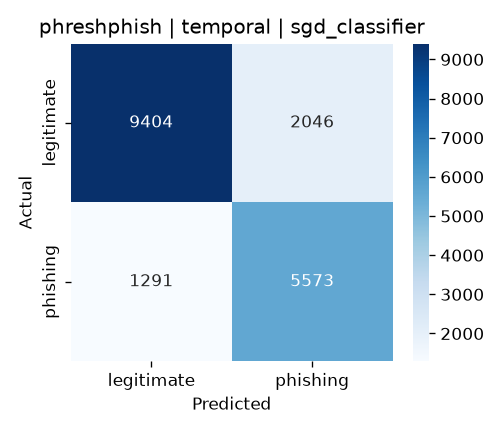

Data behind this chart, as committed beside it:
, pred_legitimate, pred_phishing
true_legitimate, 9404, 2046
true_phishing, 1291, 5573
